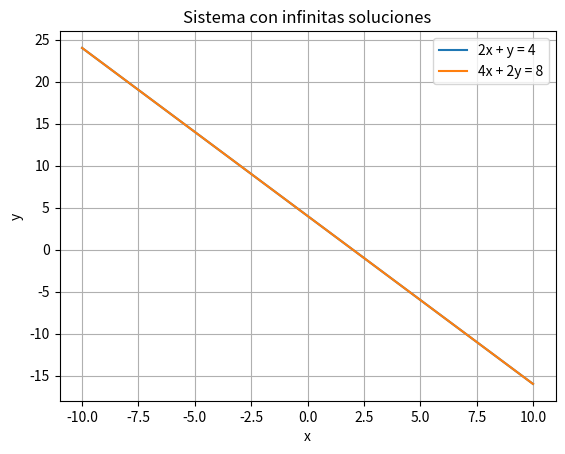

This chart was generated by the following Python code:
import numpy as np
import matplotlib.pyplot as plt

# Sistema con infinitas soluciones
A = np.array([[2, 1], [4, 2]])
b = np.array([4, 8])

plt.figure()

# Graficar las ecuaciones
x_vals = np.linspace(-10, 10, 100)
y1_vals = (b[0] - A[0, 0] * x_vals) / A[0, 1]
y2_vals = (b[1] - A[1, 0] * x_vals) / A[1, 1]

plt.plot(x_vals, y1_vals, label="2x + y = 4")
plt.plot(x_vals, y2_vals, label="4x + 2y = 8")

plt.title("Sistema con infinitas soluciones")
plt.xlabel("x")
plt.ylabel("y")
plt.legend()
plt.grid(True)
plt.show()
